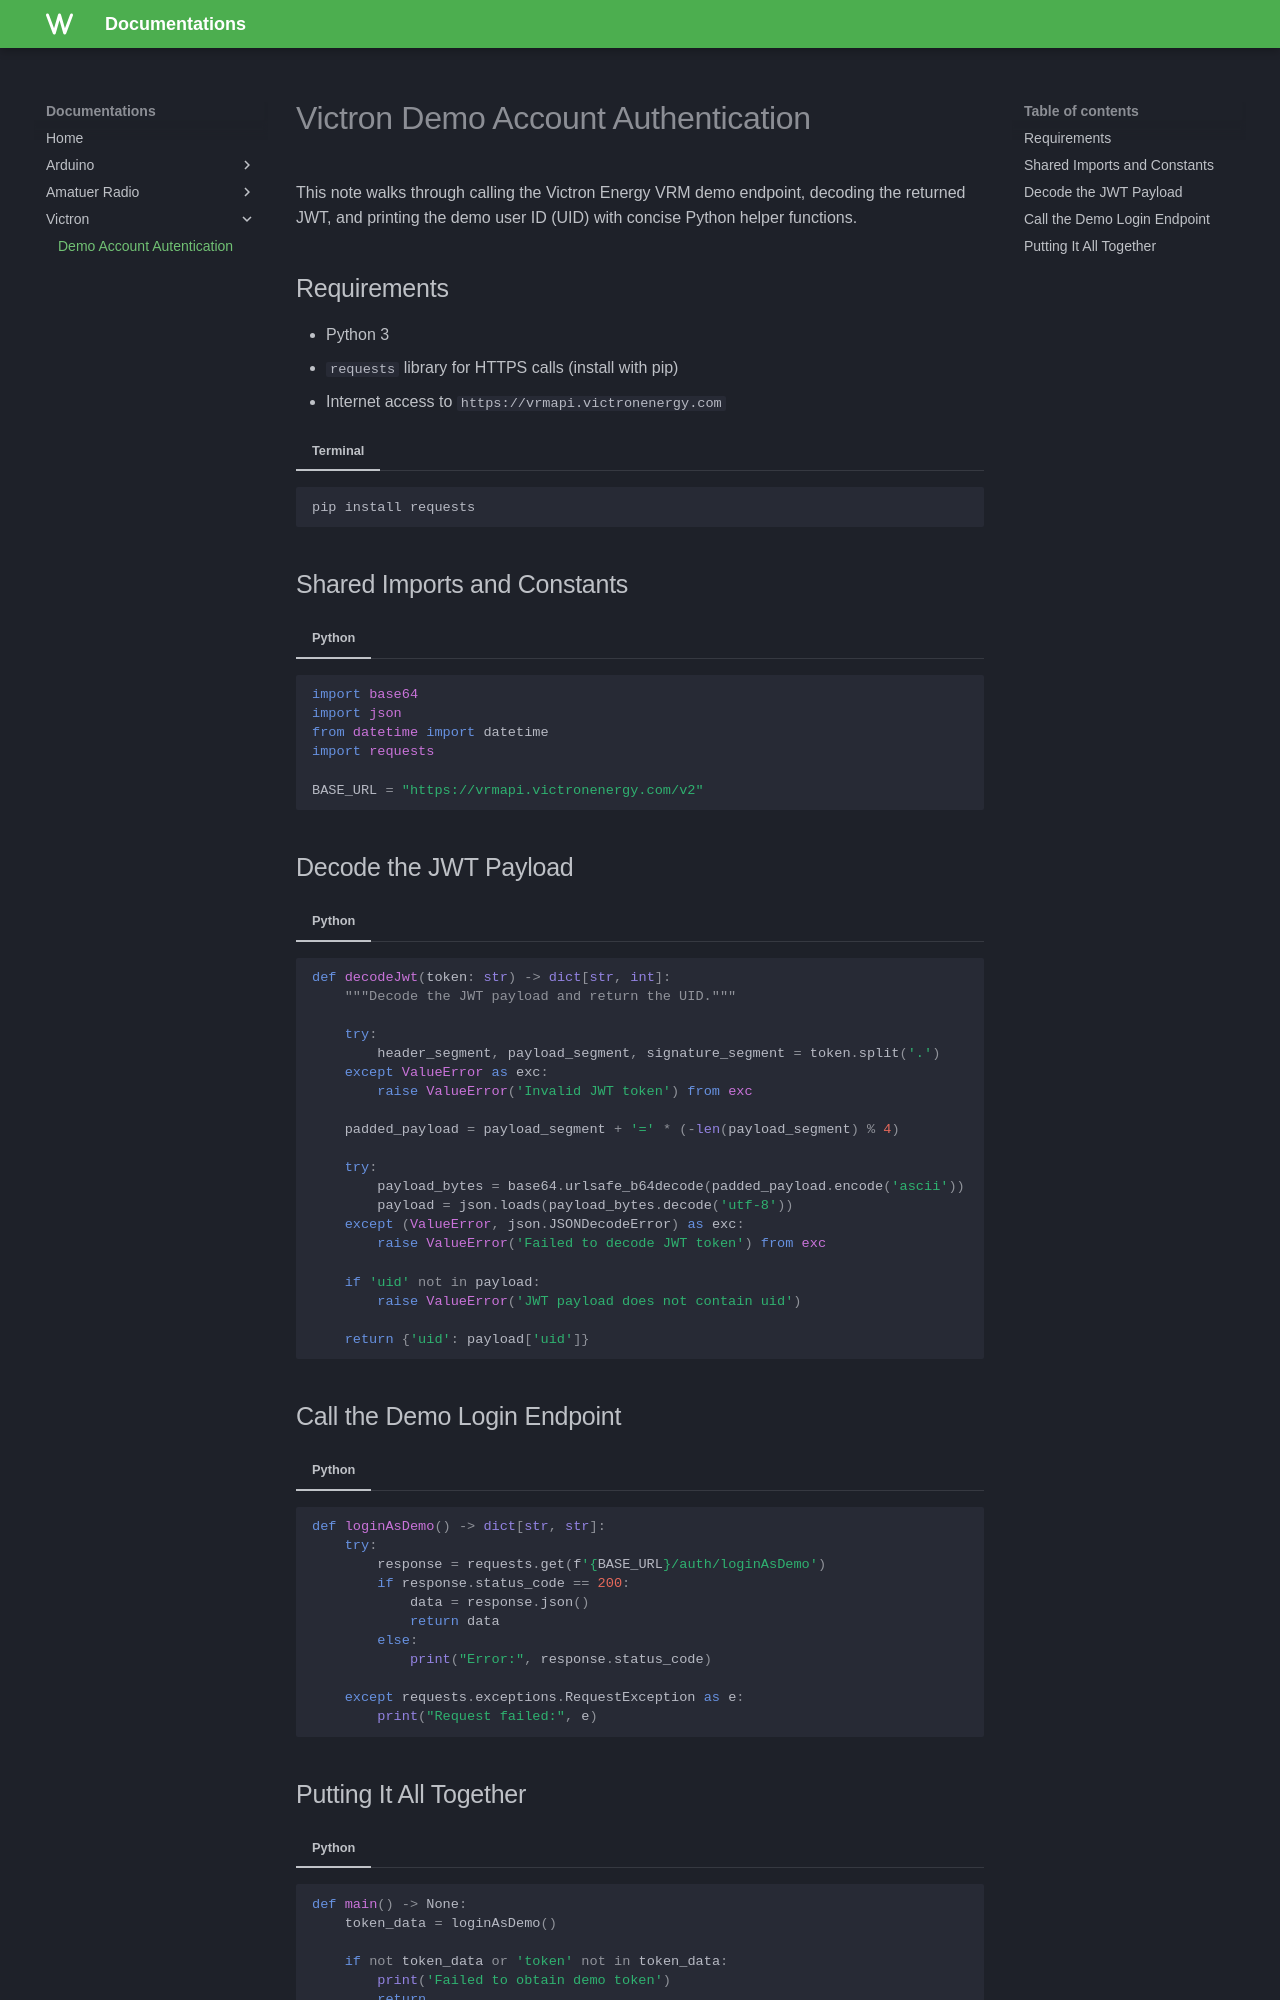

repository: kai123e/Documentations · page: victron/victron-demo-python-authentication/index.html · generator: mkdocs

# Victron Demo Account Authentication

This note walks through calling the Victron Energy VRM demo endpoint, decoding the returned JWT, and printing the demo user ID (UID) with concise Python helper functions.

## Requirements

- Python 3
- `requests` library for HTTPS calls (install with pip)
- Internet access to `https://vrmapi.victronenergy.com`

=== "Terminal"
```bash
pip install requests
```

## Shared Imports and Constants

=== "Python"
```python
import base64
import json
from datetime import datetime
import requests

BASE_URL = "https://vrmapi.victronenergy.com/v2"
```

## Decode the JWT Payload

=== "Python"
```python
def decodeJwt(token: str) -> dict[str, int]:
    """Decode the JWT payload and return the UID."""

    try:
        header_segment, payload_segment, signature_segment = token.split('.')
    except ValueError as exc:
        raise ValueError('Invalid JWT token') from exc

    padded_payload = payload_segment + '=' * (-len(payload_segment) % 4)

    try:
        payload_bytes = base64.urlsafe_b64decode(padded_payload.encode('ascii'))
        payload = json.loads(payload_bytes.decode('utf-8'))
    except (ValueError, json.JSONDecodeError) as exc:
        raise ValueError('Failed to decode JWT token') from exc

    if 'uid' not in payload:
        raise ValueError('JWT payload does not contain uid')

    return {'uid': payload['uid']}
```

## Call the Demo Login Endpoint

=== "Python"
```python
def loginAsDemo() -> dict[str, str]:
    try:
        response = requests.get(f'{BASE_URL}/auth/loginAsDemo')
        if response.status_code == 200:
            data = response.json()
            return data
        else:
            print("Error:", response.status_code)

    except requests.exceptions.RequestException as e:
        print("Request failed:", e)
```
